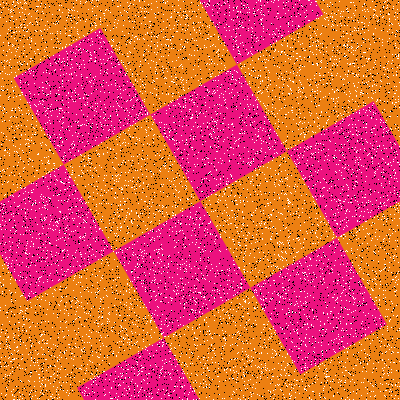

Values plotted in this chart, from the file beside it:
Type, X, Y
Salt, 180, 199
Salt, 129, 344
Salt, 310, 95
Salt, 156, 95
Salt, 381, 150
Salt, 288, 364
Salt, 293, 319
Salt, 351, 2
Salt, 161, 328
Salt, 131, 39
Salt, 269, 217
Salt, 189, 255
Salt, 25, 216
Salt, 219, 8
Salt, 105, 107
Salt, 215, 276
Salt, 8, 42
Salt, 285, 367
Salt, 244, 147
Salt, 354, 216
Salt, 193, 399
Salt, 391, 281
Salt, 159, 377
Salt, 195, 235
Salt, 131, 99
Salt, 175, 366
Salt, 180, 303
Salt, 358, 28
Salt, 395, 99
Salt, 28, 226
Salt, 139, 255
Salt, 25, 198
Salt, 121, 107
Salt, 227, 71
Salt, 212, 350
Salt, 146, 11
Salt, 278, 212
Salt, 107, 296
Salt, 292, 131
Salt, 316, 265
Salt, 244, 253
Salt, 360, 149
Salt, 389, 229
Salt, 272, 34
Salt, 175, 74
Salt, 50, 123
Salt, 180, 79
Salt, 297, 263
Salt, 11, 214
Salt, 6, 341
Salt, 369, 280
Salt, 261, 332
Salt, 118, 105
Salt, 300, 225
Salt, 311, 265
Salt, 305, 386
Salt, 239, 236
Salt, 115, 80
Salt, 362, 202
Salt, 299, 179
... 15,940 more rows
